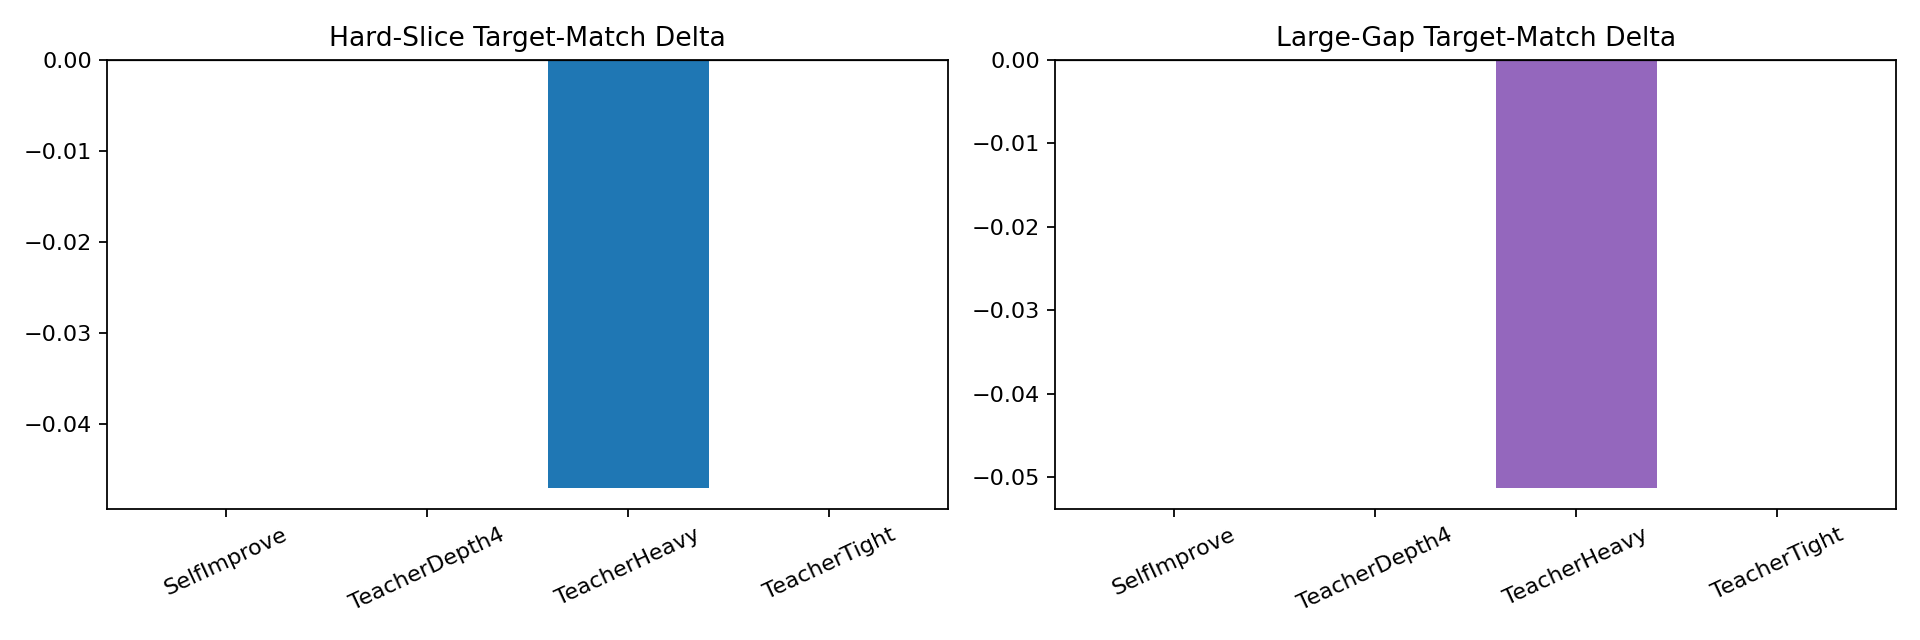

Source data for this figure (header and first rows):
branch, hard_slice_decisions, large_gap_hard_slice_decisions, hard_slice_base_target_match, hard_slice_candidate_target_match, large_gap_base_target_match, large_gap_candidate_target_match, max_large_gap_hard_feasible_disagreement
SelfImprove, 85.0, 39.0, 0.9647, 0.9647, 1.0, 1.0, 0.0
TeacherDepth4, 85.0, 39.0, 0.9647, 0.9647, 1.0, 1.0, 0.0
TeacherHeavy, 85.0, 39.0, 0.9647, 0.9176, 1.0, 0.9487, 0.07692
TeacherTight, 85.0, 39.0, 0.9647, 0.9647, 1.0, 1.0, 0.0
